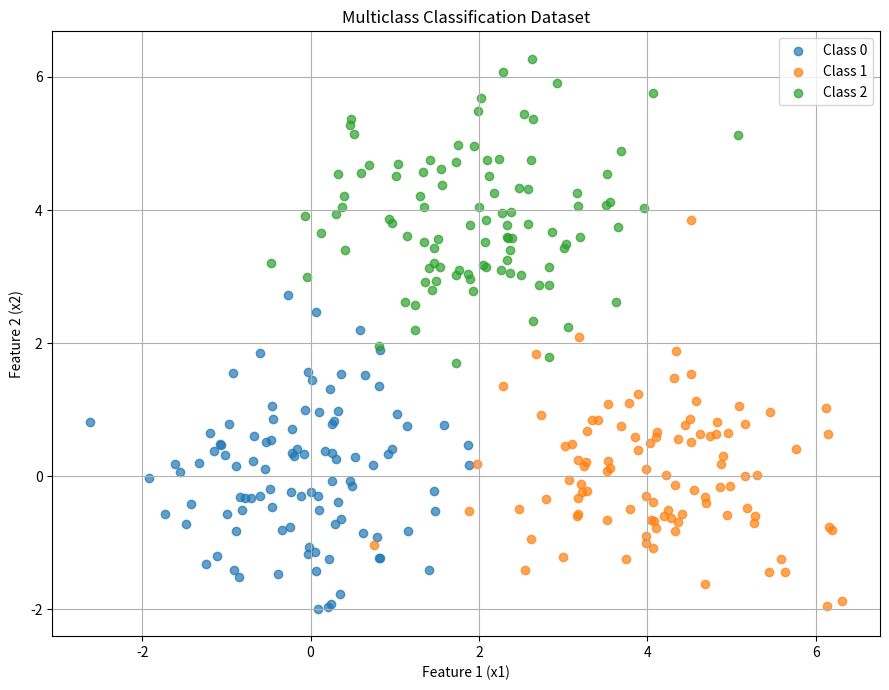

Write the Python code that produced this figure.

# 03_visualize_dataset.py

import numpy as np
import matplotlib.pyplot as plt

np.random.seed(42)

# Generate three classes
class_0 = np.random.randn(100, 2) + [0, 0]
class_1 = np.random.randn(100, 2) + [4, 0]
class_2 = np.random.randn(100, 2) + [2, 4]

# Combine all samples
X = np.vstack((class_0, class_1, class_2))

# Create class labels
y = np.array([0] * 100 + [1] * 100 + [2] * 100)

# Plot the dataset
plt.figure(figsize=(9, 7))

for class_id in range(3):
    mask = y == class_id

    plt.scatter(
        X[mask, 0],
        X[mask, 1],
        label=f"Class {class_id}",
        alpha=0.7
    )


print("Dataset shape:", X.shape)
print("Labels shape:", y.shape)
print("Samples per class:", np.bincount(y))
print("Saved plot as 03_dataset.png")

plt.xlabel("Feature 1 (x1)")
plt.ylabel("Feature 2 (x2)")
plt.title("Multiclass Classification Dataset")
plt.legend()
plt.grid(True)
plt.tight_layout()
plt.savefig("03_dataset.png", dpi=150)
plt.show()
